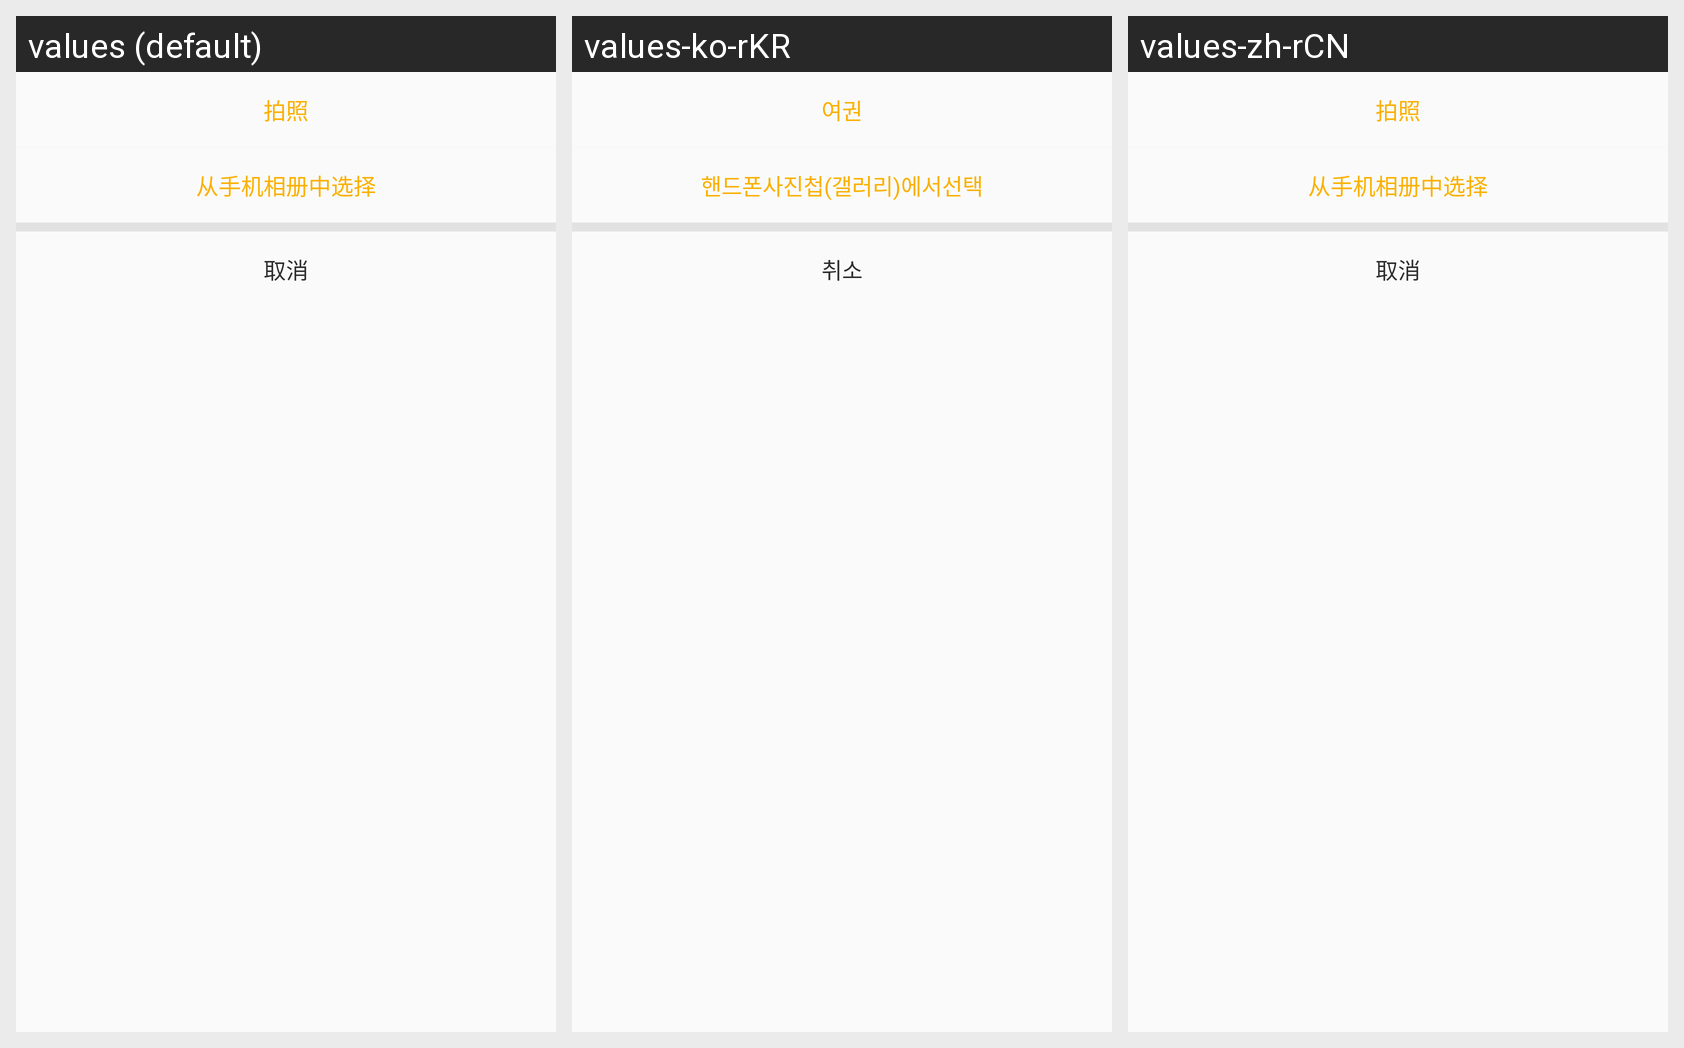

Here is an Android app screen in its default locale and in the app's own translations. Write out the translated-string differences for the strings that appear on this screen.
Android screen res/layout/custom_bottom_dialog_layout.xml rendered under 3 locales, left to right: values (default), values-ko-rKR, values-zh-rCN. Device: Nexus 5 (rendered at 1080×1920; each locale shown at half size, 540×960, under a caption strip naming it); theme AppTheme.
Strings drawn on this screen, with the default value and each locale's value (text and hints the layout hard-codes, and strings that could not be matched under every locale, appear in the picture but are not listed):

photo_camera
  values: 拍照
  values-ko-rKR: 여권
  values-zh-rCN: 拍照

photo_pics
  values: 从手机相册中选择
  values-ko-rKR: 핸드폰사진첩(갤러리)에서선택
  values-zh-rCN: 从手机相册中选择

cancel
  values: 取消
  values-ko-rKR: 취소
  values-zh-rCN: 取消
